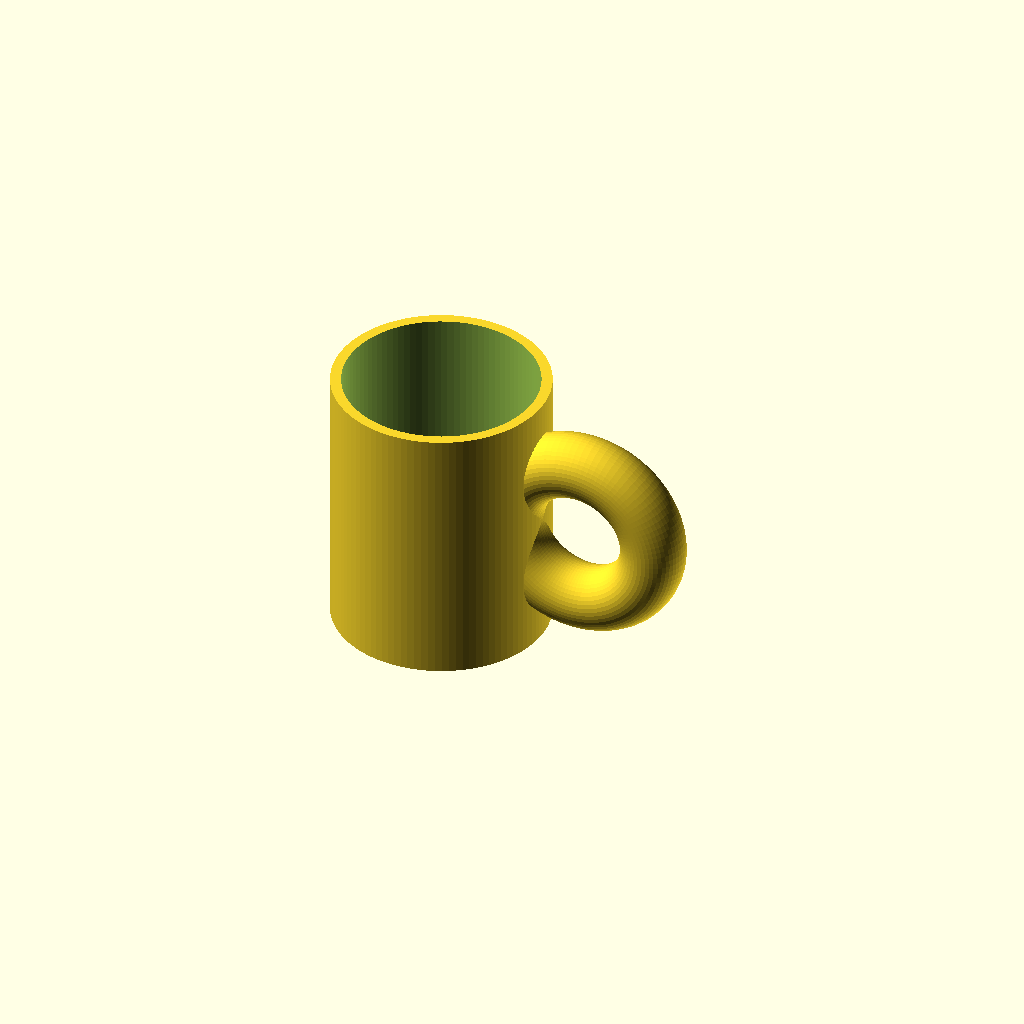
Cell 1: rendered with the file's own defaults.
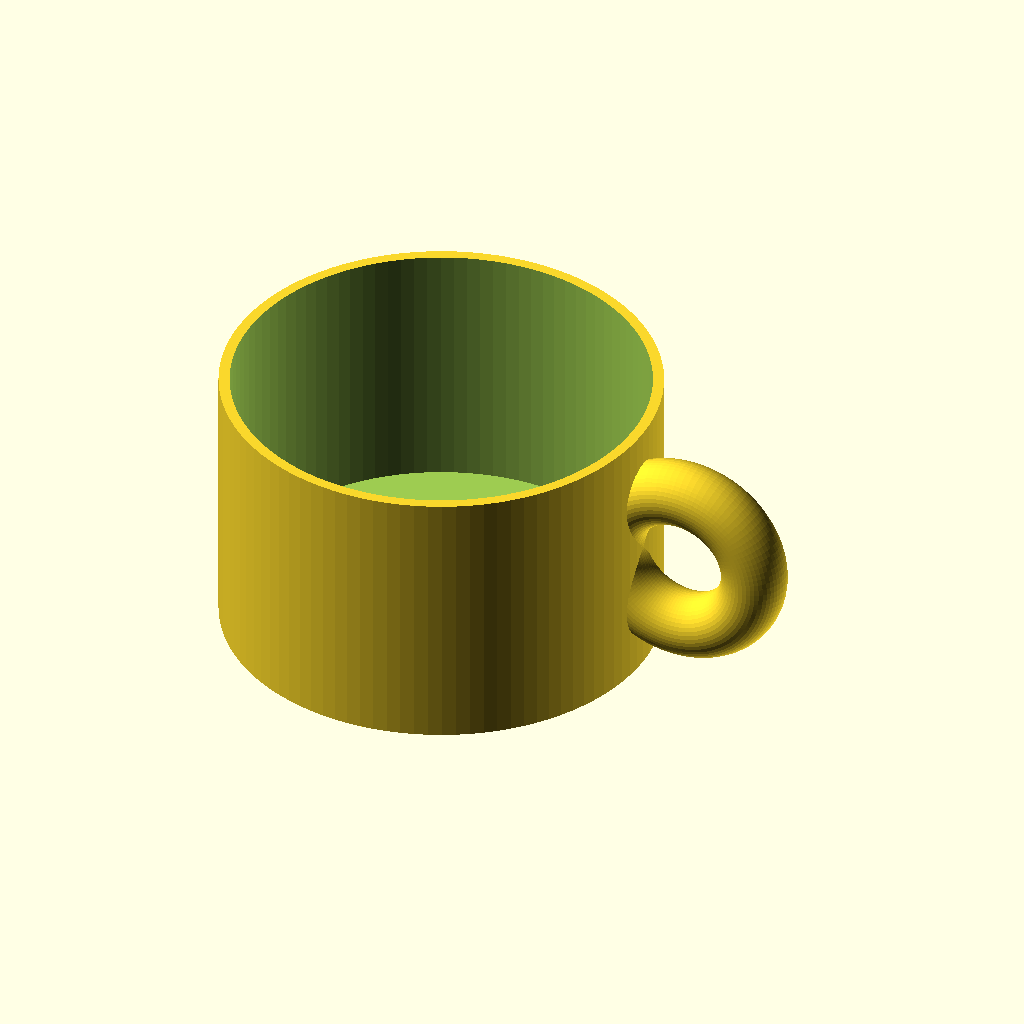
Cell 2 — outer_diameter set to 160, the other parameters unchanged.
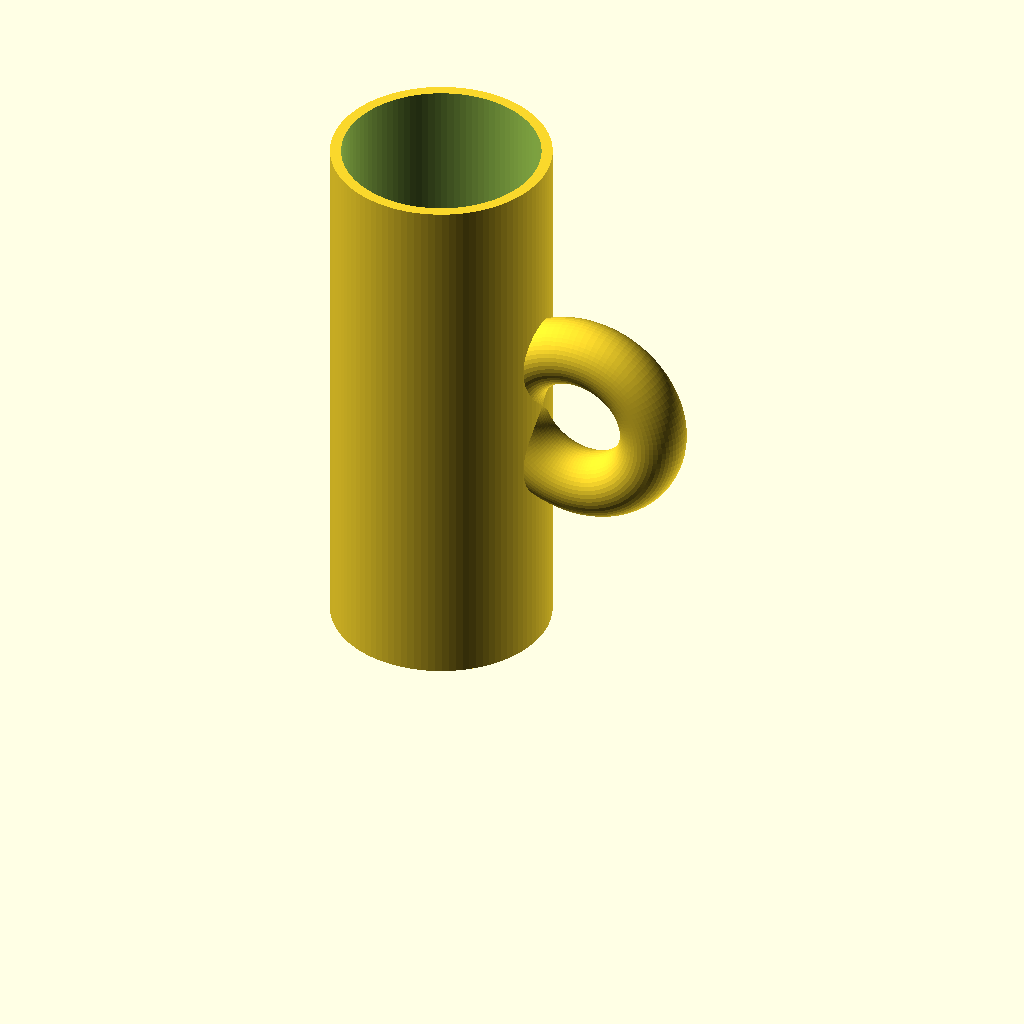
Cell 3: height = 200 (everything else at default).
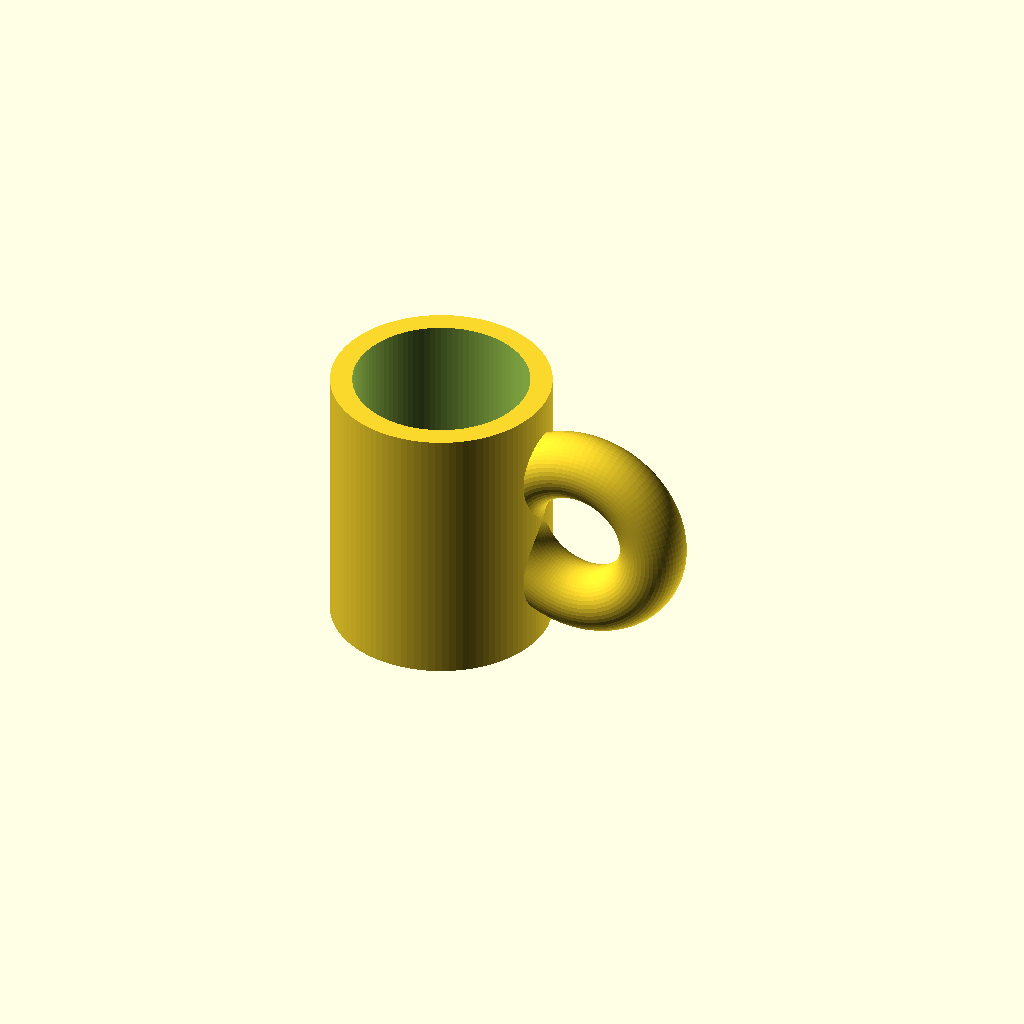
Cell 4: the same model with wall_thickness = 8.
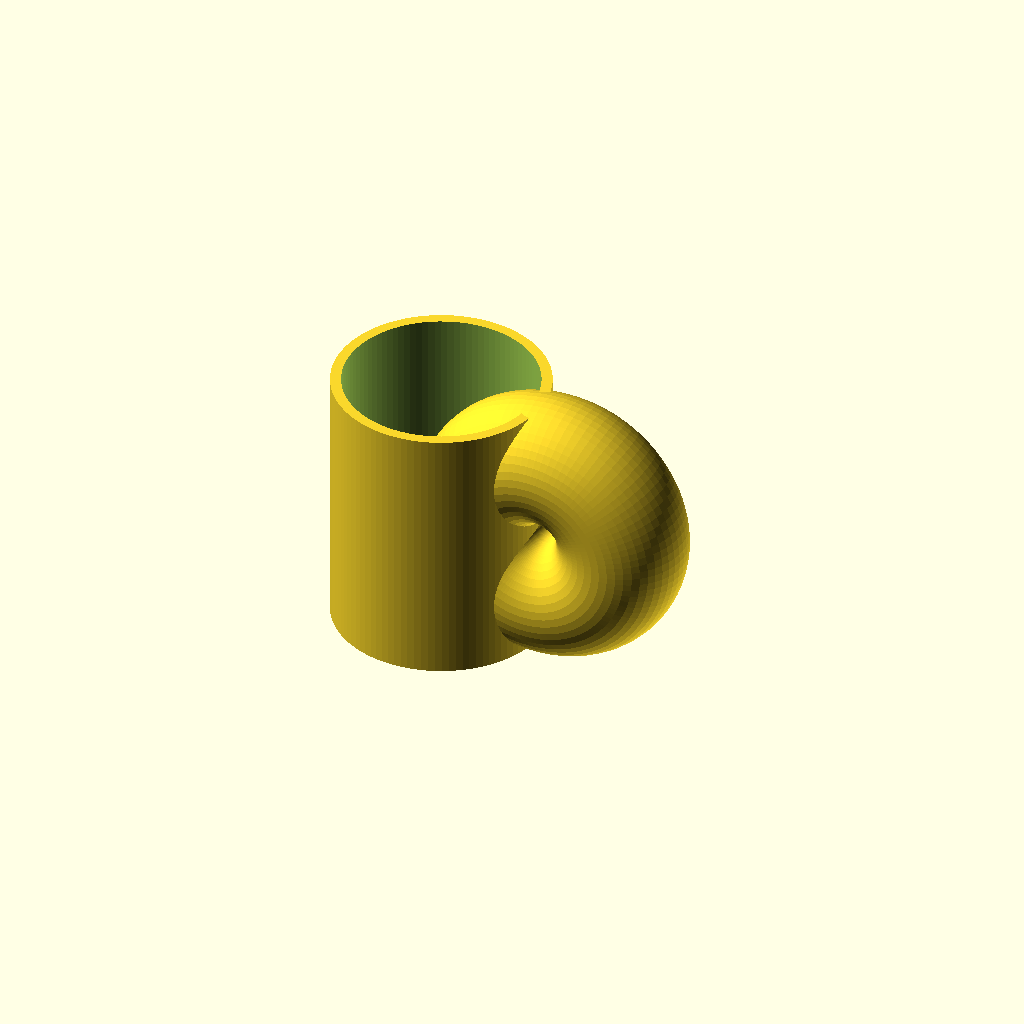
Cell 5: the same model with handle_tube_radius = 24.
All cells are drawn from one camera (rotation 55°, 0°, 25°, orthographic, colour scheme Cornfield), so only the parameter changes between them.
OpenSCAD source file results/tier-1-mug/bare-think-off_claude-sonnet-5-27e6a65c0b36-2026-09-05T11-53-30-273Z/final.scad:
// マグカップのパラメータ
outer_diameter = 80;
outer_radius = outer_diameter / 2;
height = 100;
wall_thickness = 4;
bottom_thickness = 6;

inner_radius = outer_radius - wall_thickness;
inner_height = height - bottom_thickness;

// 取手のパラメータ
handle_tube_radius = 12; // 取手の管の半径(太さ)
handle_ring_radius = 28; // 取手のリング自体の半径(大きさ)
handle_center_height = height / 2;

module mug_body() {
    difference() {
        // 外側の円柱
        cylinder(r=outer_radius, h=height, $fn=100);
        
        // 内側をくり抜く(底面の厚みを残す)
        translate([0, 0, bottom_thickness])
            cylinder(r=inner_radius, h=inner_height + 1, $fn=100);
    }
}

module handle() {
    translate([outer_radius + handle_ring_radius - handle_tube_radius, 0, handle_center_height])
        rotate([90, 0, 0])
            rotate_extrude($fn=100)
                translate([handle_ring_radius, 0, 0])
                    circle(r=handle_tube_radius, $fn=50);
}

module mug() {
    union() {
        mug_body();
        handle();
    }
}

mug();
Parameter table extracted from the source (name, type, default, range or options):
outer_diameter: number, default 80
height: number, default 100
wall_thickness: number, default 4
bottom_thickness: number, default 6
handle_tube_radius: number, default 12
handle_ring_radius: number, default 28
